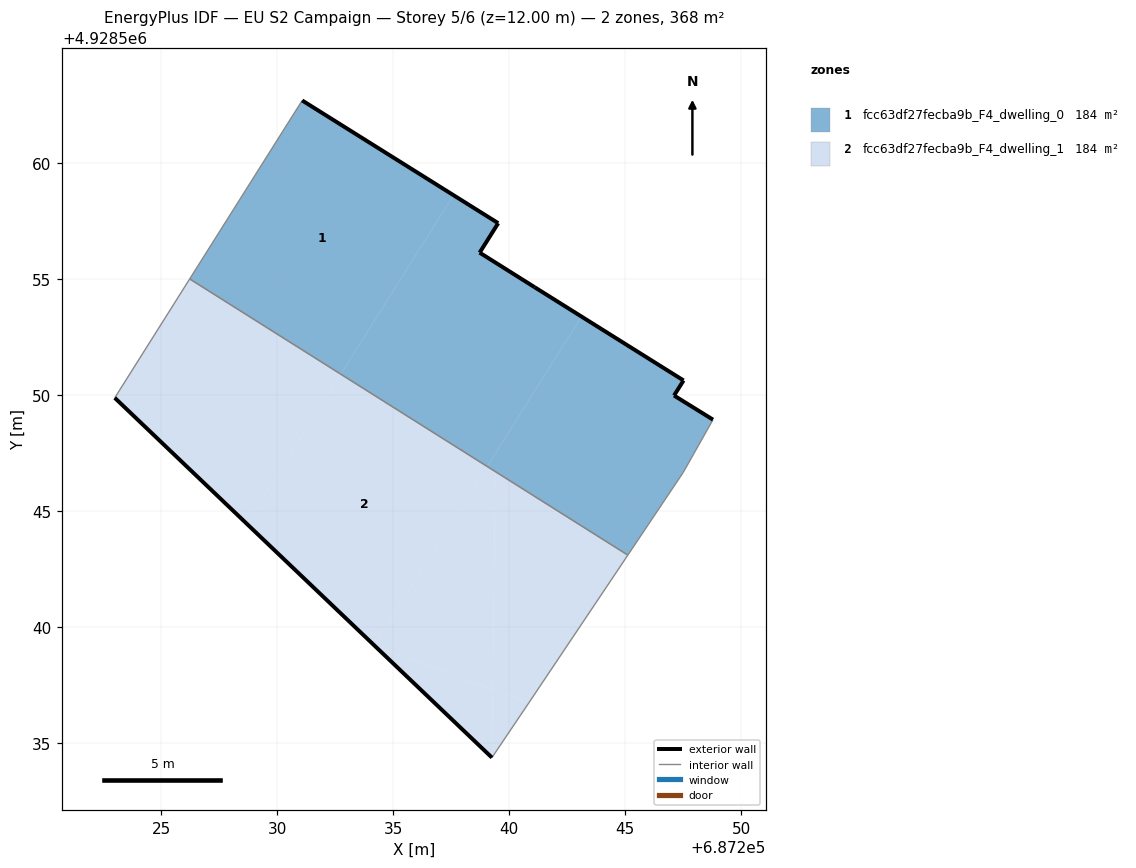
=== STOREY PLAN SPEC (per zone: floor XY polygon, exterior-wall plan segments, windows/doors) ===
zone 1: fcc63df27fecba9b_F4_dwelling_0  (184.1 m²)
  floor: (687245.11, 4928543.10) (687247.50, 4928546.67) (687248.78, 4928548.93) (687247.10, 4928549.97) (687247.51, 4928550.62) (687243.11, 4928553.38) (687239.04, 4928546.92)
  floor: (687239.04, 4928546.92) (687243.11, 4928553.38) (687241.09, 4928554.64) (687238.72, 4928556.13) (687239.52, 4928557.41) (687237.59, 4928558.61) (687232.73, 4928550.90)
  floor: (687232.73, 4928550.90) (687237.59, 4928558.61) (687231.07, 4928562.70) (687226.22, 4928555.00)
  exterior wall: (687247.51, 4928550.62) – (687247.10, 4928549.97)  [0.8 m]
  exterior wall: (687247.10, 4928549.97) – (687248.78, 4928548.93)  [2.0 m]
  exterior wall: (687231.07, 4928562.70) – (687239.52, 4928557.41)  [10.0 m]
  exterior wall: (687239.52, 4928557.41) – (687238.72, 4928556.13)  [1.5 m]
  exterior wall: (687238.72, 4928556.13) – (687241.09, 4928554.64)  [2.8 m]
  exterior wall: (687241.09, 4928554.64) – (687247.51, 4928550.62)  [7.6 m]
  interior walls: 4
zone 2: fcc63df27fecba9b_F4_dwelling_1  (184.1 m²)
  floor: (687240.84, 4928536.73) (687245.11, 4928543.10) (687239.39, 4928546.70) (687239.28, 4928537.30)
  floor: (687234.18, 4928539.20) (687239.04, 4928546.92) (687232.73, 4928550.90) (687228.67, 4928544.46)
  floor: (687228.67, 4928544.46) (687232.73, 4928550.90) (687226.22, 4928555.00) (687222.99, 4928549.88)
  floor: (687239.28, 4928537.30) (687239.39, 4928546.70) (687239.04, 4928546.92) (687234.18, 4928539.20)
  floor: (687239.25, 4928534.37) (687239.28, 4928537.30) (687234.18, 4928539.20)
  floor: (687239.25, 4928534.37) (687240.84, 4928536.73) (687239.28, 4928537.30)
  exterior wall: (687239.25, 4928534.37) – (687222.99, 4928549.88)  [22.5 m]
  interior walls: 4

=== DERIVED (storey summary) ===
Building: EU S2 Campaign
Storey: 5 of 6  (floor level z = 12.00 m)
Storey gross floor area: 368.2 m²
Zones on this storey: 2
  - fcc63df27fecba9b_F4_dwelling_0: floor 184.1 m²; exterior wall 24.6 m (73.8 m²); WWR 0.0%
  - fcc63df27fecba9b_F4_dwelling_1: floor 184.1 m²; exterior wall 22.5 m (67.4 m²); WWR 0.0%
Zone adjacency (shared interzone walls):
  - fcc63df27fecba9b_F4_dwelling_0 ↔ fcc63df27fecba9b_F4_dwelling_1